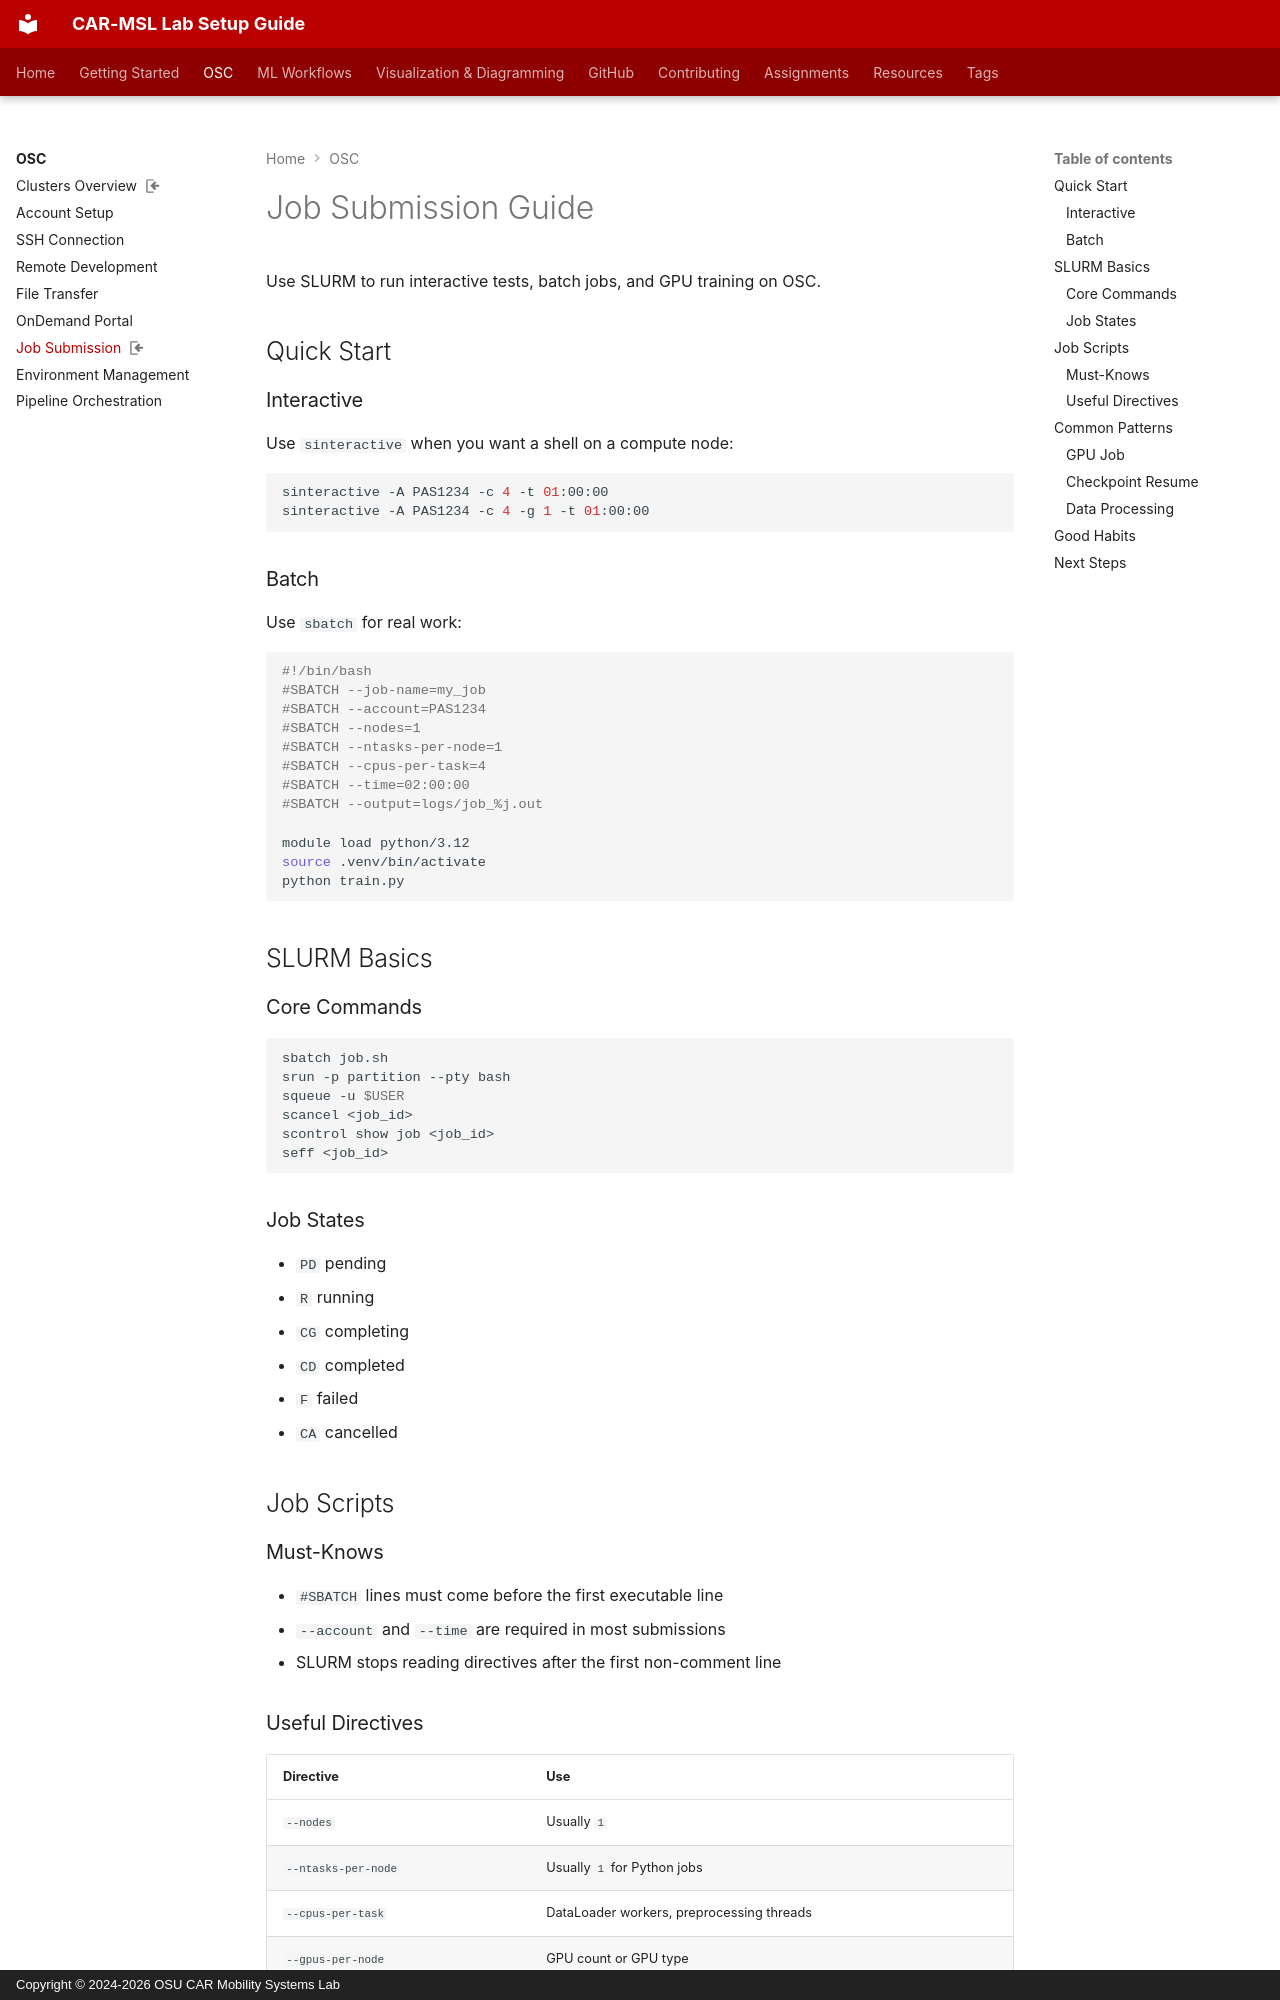

repository: frenken-lab/lab-docs · page: working-on-osc/osc-job-submission/index.html · generator: mkdocs · copyright: Copyright © 2024-2026 OSU CAR Mobility Systems Lab

---
status: updated
tags:
  - SLURM
  - OSC
  - GPU
---
<!-- last-reviewed: 2026-05-09 -->
# Job Submission Guide

Use SLURM to run interactive tests, batch jobs, and GPU training on OSC.

## Quick Start

### Interactive

Use `sinteractive` when you want a shell on a compute node:

```bash
sinteractive -A PAS1234 -c 4 -t 01:00:00
sinteractive -A PAS1234 -c 4 -g 1 -t 01:00:00
```

### Batch

Use `sbatch` for real work:

```bash
#!/bin/bash
#SBATCH --job-name=my_job
#SBATCH --account=PAS1234
#SBATCH --nodes=1
#SBATCH --ntasks-per-node=1
#SBATCH --cpus-per-task=4
#SBATCH --time=02:00:00
#SBATCH --output=logs/job_%j.out

module load python/3.12
source .venv/bin/activate
python train.py
```

## SLURM Basics

### Core Commands

```bash
sbatch job.sh
srun -p partition --pty bash
squeue -u $USER
scancel <job_id>
scontrol show job <job_id>
seff <job_id>
```

### Job States

- `PD` pending
- `R` running
- `CG` completing
- `CD` completed
- `F` failed
- `CA` cancelled

## Job Scripts

### Must-Knows

- `#SBATCH` lines must come before the first executable line
- `--account` and `--time` are required in most submissions
- SLURM stops reading directives after the first non-comment line
